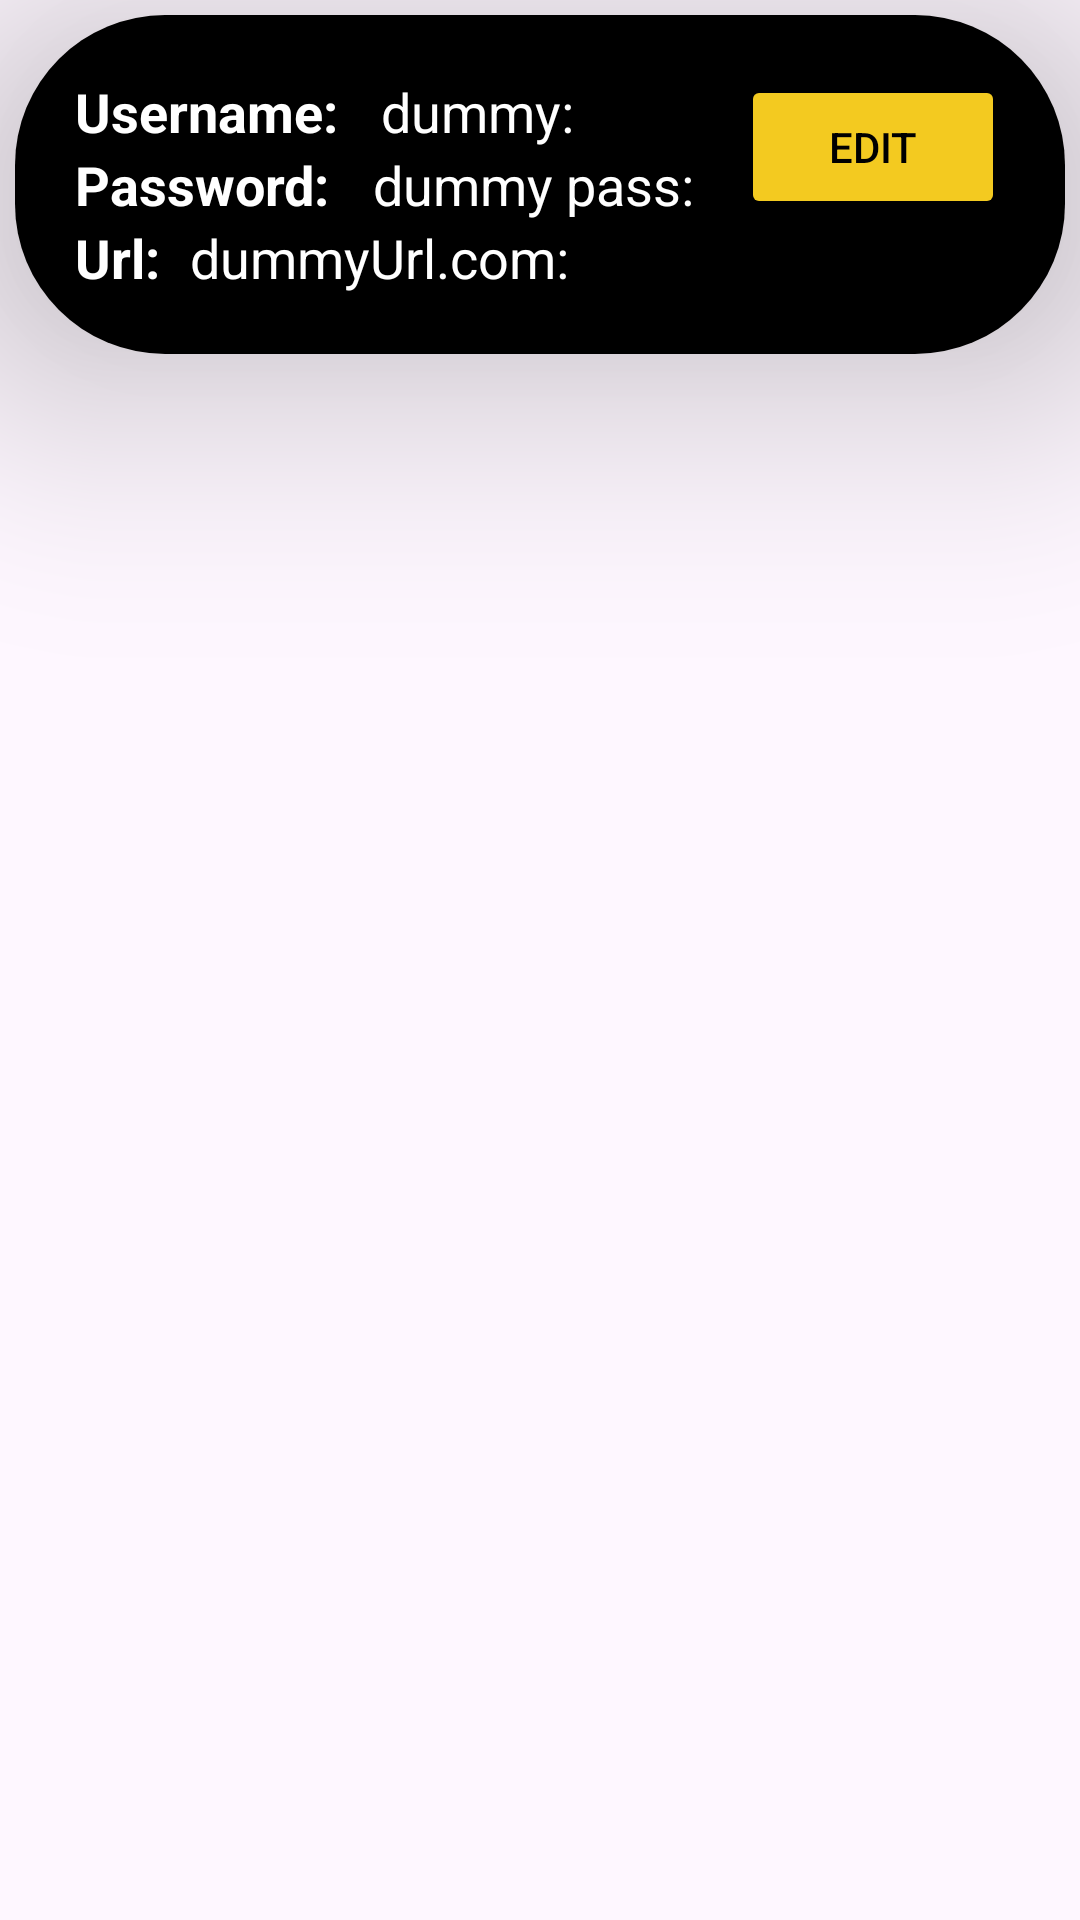

Reconstruct the res/layout file that produces this screen, plus the resources it refers to.
<!-- AndroidManifest.xml: application theme Theme.SMD_A3 -->
<!-- res/layout/single_password.xml -->
<?xml version="1.0" encoding="utf-8"?>
<LinearLayout xmlns:android="http://schemas.android.com/apk/res/android"
    xmlns:tools="http://schemas.android.com/tools"
    android:layout_width="match_parent"
    android:layout_height="wrap_content"
    xmlns:app="http://schemas.android.com/apk/res-auto">

    <androidx.cardview.widget.CardView
        android:layout_width="match_parent"
        android:layout_height="wrap_content"
        app:cardBackgroundColor="#E4DDDD"
        app:cardElevation="50dp"
        android:layout_margin="5dp"
        app:cardCornerRadius="50dp">

            <LinearLayout
                android:layout_width="match_parent"
                android:layout_height="wrap_content"
                android:orientation="horizontal"
                android:background="@color/black"
                android:padding="20dp"
                >
                <LinearLayout
                    android:layout_width="wrap_content"
                    android:layout_height="wrap_content"
                    android:orientation="vertical">

                <LinearLayout
                    android:layout_width="wrap_content"
                    android:layout_height="wrap_content"
                    android:orientation="horizontal">

                <TextView
                    android:layout_width="wrap_content"
                    android:layout_height="wrap_content"
                    android:text="Username: "
                    android:textSize="18sp"
                    android:textColor="@color/white"
                    android:textStyle="bold"

                    />
                <TextView
                    android:layout_width="wrap_content"
                    android:layout_height="wrap_content"
                    android:text="dummy: "
                    android:textColor="@color/white"
                    android:layout_marginStart="10dp"
                    android:id="@+id/tvName"
                    android:textSize="18sp"
                    />
                </LinearLayout>

                <LinearLayout
                    android:layout_width="wrap_content"
                    android:layout_height="wrap_content"
                    android:orientation="horizontal">

                <TextView
                    android:layout_width="wrap_content"
                    android:layout_height="wrap_content"
                    android:text="Password: "
                    android:textColor="@color/white"
                    android:textSize="18sp"
                    android:textStyle="bold"
                    />

                    <TextView
                        android:layout_width="wrap_content"
                        android:layout_height="wrap_content"
                        android:text="dummy pass: "
                        android:layout_marginStart="10dp"
                        android:textColor="@color/white"
                        android:textSize="18sp"
                        android:id="@+id/tvPass"
                        />

                </LinearLayout>


                <LinearLayout
                    android:layout_width="wrap_content"
                    android:layout_height="wrap_content"
                    android:orientation="horizontal">

                <TextView
                    android:layout_width="wrap_content"
                    android:layout_height="wrap_content"
                    android:text="@string/url"
                    android:textColor="@color/white"
                    android:textSize="18sp"
                    android:textStyle="bold"
                    />

                    <TextView
                        android:layout_width="wrap_content"
                        android:layout_height="wrap_content"
                        android:text="dummyUrl.com: "
                        android:layout_marginStart="10dp"
                        android:textSize="18sp"
                        android:textColor="@color/white"
                        android:id="@+id/tvUrl"
                        />
                </LinearLayout>

                </LinearLayout>

                <LinearLayout
                    android:layout_width="match_parent"
                    android:layout_height="wrap_content"
                    android:gravity="right"
                    tools:ignore="RtlHardcoded">

                <Button
                    android:id="@+id/btnEditOption"
                    android:layout_width="wrap_content"
                    android:layout_height="wrap_content"
                    android:text="@string/edit"
                    android:backgroundTint="@color/mustard"
                    android:textColor="@color/black"
                    />
                </LinearLayout>


            </LinearLayout>

    </androidx.cardview.widget.CardView>

</LinearLayout>
<!-- resources referenced by this layout -->
<resources>
  <color name="black">#FF000000</color>
  <color name="mustard">#f3ca20</color>
  <color name="white">#FFFFFFFF</color>
  <string name="edit">Edit</string>
  <string name="url">Url:</string>
  <style name="Theme.SMD_A3" parent="Base.Theme.SMD_A3" />
  <style name="Base.Theme.SMD_A3" parent="Theme.Material3.DayNight.NoActionBar">
          
          
      </style>
</resources>
